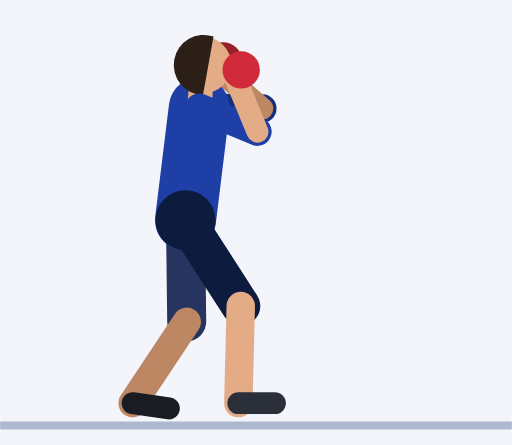
t = 0.00 s
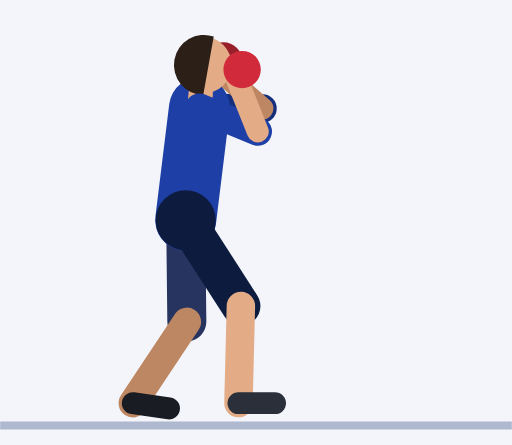
t = 0.30 s
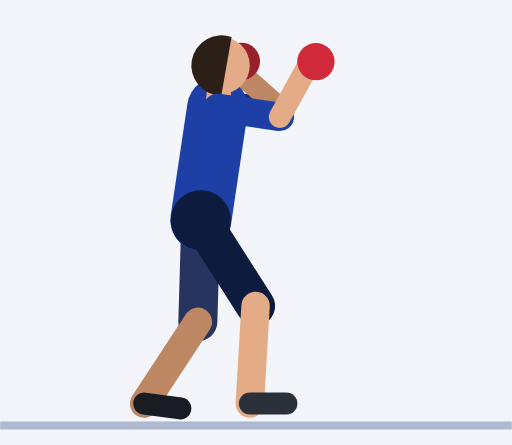
t = 0.61 s
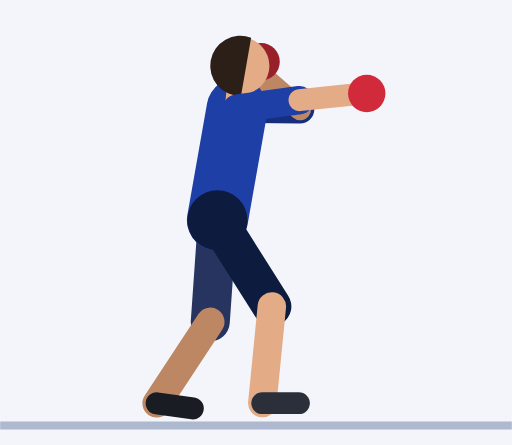
t = 0.91 s
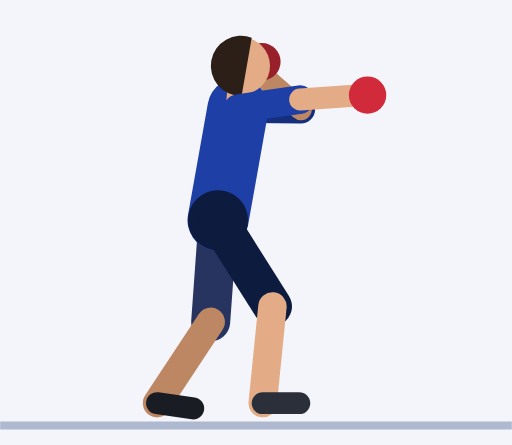
t = 1.21 s
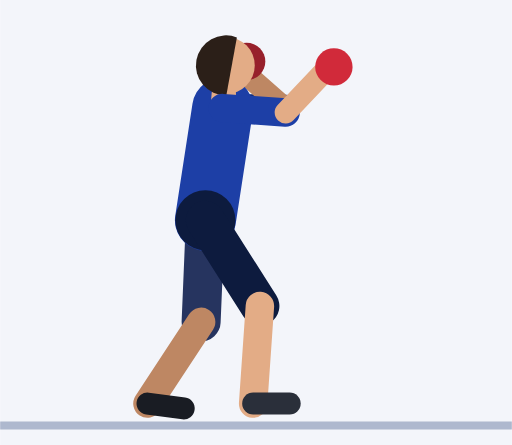
t = 1.52 s

The animated SVG that drew these frames (rendered in a browser with its animation timeline set to each time). Animation: 50 SMIL elements (animate=50); one cycle of 1.82 s, repeats indefinitely.

<svg xmlns="http://www.w3.org/2000/svg" viewBox="-45.6 -103.5 125.9 109.5"><rect x="-45.6" y="-103.5" width="125.9" height="109.5" fill="#F3F5FA"/><line x1="-45.6" y1="1.2" x2="80.3" y2="1.2" stroke="#AEB8CE" stroke-width="2"/><line x1="3.4" y1="-77" x2="18.9" y2="-76.8" stroke="#152F7C" stroke-width="7" stroke-linecap="round"><animate attributeName="x1" dur="1.82s" repeatCount="indefinite" values="3.4;3.4;3.4;3.4;3.4;3.7;4.6;5.9;7.4;8.9;10.4;11.7;12.5;12.9;12.9;12.9;12.9;12.9;12.5;11.7;10.4;8.9;7.4;5.9;4.6;3.7"/><animate attributeName="y1" dur="1.82s" repeatCount="indefinite" values="-77;-77;-77;-77;-77;-77;-77;-77;-77;-76.9;-76.9;-76.9;-76.8;-76.8;-76.8;-76.8;-76.8;-76.8;-76.8;-76.9;-76.9;-76.9;-77;-77;-77;-77"/><animate attributeName="x2" dur="1.82s" repeatCount="indefinite" values="18.9;18.9;18.9;18.9;18.9;19.2;20.1;21.4;22.9;24.4;25.9;27.2;28;28.4;28.4;28.4;28.4;28.4;28;27.2;25.9;24.4;22.9;21.4;20.1;19.2"/><animate attributeName="y2" dur="1.82s" repeatCount="indefinite" values="-76.8;-76.8;-76.8;-76.8;-76.8;-76.8;-76.8;-76.7;-76.7;-76.7;-76.6;-76.6;-76.6;-76.6;-76.6;-76.6;-76.6;-76.6;-76.6;-76.6;-76.6;-76.7;-76.7;-76.7;-76.8;-76.8"/></line><line x1="18.9" y1="-76.8" x2="8.4" y2="-86" stroke="#BE8763" stroke-width="5.4" stroke-linecap="round"><animate attributeName="x1" dur="1.82s" repeatCount="indefinite" values="18.9;18.9;18.9;18.9;18.9;19.2;20.1;21.4;22.9;24.4;25.9;27.2;28;28.4;28.4;28.4;28.4;28.4;28;27.2;25.9;24.4;22.9;21.4;20.1;19.2"/><animate attributeName="y1" dur="1.82s" repeatCount="indefinite" values="-76.8;-76.8;-76.8;-76.8;-76.8;-76.8;-76.8;-76.7;-76.7;-76.7;-76.6;-76.6;-76.6;-76.6;-76.6;-76.6;-76.6;-76.6;-76.6;-76.6;-76.6;-76.7;-76.7;-76.7;-76.8;-76.8"/><animate attributeName="x2" dur="1.82s" repeatCount="indefinite" values="8.4;8.4;8.4;8.4;8.4;8.7;9.6;10.9;12.4;13.9;15.4;16.7;17.5;17.9;17.9;17.9;17.9;17.9;17.5;16.7;15.4;13.9;12.4;10.9;9.6;8.7"/><animate attributeName="y2" dur="1.82s" repeatCount="indefinite" values="-86;-86;-86;-86;-86;-86;-86;-86;-86;-85.9;-85.9;-85.9;-85.8;-85.8;-85.8;-85.8;-85.8;-85.8;-85.8;-85.9;-85.9;-85.9;-86;-86;-86;-86"/></line><circle cx="9.3" cy="-88.5" r="4.6" fill="#97202B"><animate attributeName="cx" dur="1.82s" repeatCount="indefinite" values="9.3;9.3;9.3;9.3;9.3;9.6;10.5;11.8;13.2;14.8;16.3;17.6;18.4;18.8;18.8;18.8;18.8;18.8;18.4;17.6;16.3;14.8;13.2;11.8;10.5;9.6"/><animate attributeName="cy" dur="1.82s" repeatCount="indefinite" values="-88.5;-88.5;-88.5;-88.5;-88.5;-88.5;-88.5;-88.4;-88.4;-88.4;-88.3;-88.3;-88.3;-88.3;-88.3;-88.3;-88.3;-88.3;-88.3;-88.3;-88.3;-88.4;-88.4;-88.4;-88.5;-88.5"/></circle><line x1="0" y1="-49.3" x2="0.3" y2="-24.3" stroke="#26345F" stroke-width="9.6" stroke-linecap="round"><animate attributeName="x1" dur="1.82s" repeatCount="indefinite" values="0;0;0;0;0;0.3;1;2.1;3.3;4.7;5.9;7;7.7;8;8;8;8;8;7.7;7;5.9;4.7;3.3;2.1;1;0.3"/><animate attributeName="x2" dur="1.82s" repeatCount="indefinite" values="0.3;0.3;0.3;0.3;0.3;0.5;1;1.8;2.7;3.7;4.6;5.4;6;6.2;6.2;6.2;6.2;6.2;6;5.4;4.6;3.7;2.7;1.8;1;0.5"/></line><line x1="0.3" y1="-24.3" x2="-13" y2="-4.3" stroke="#BE8763" stroke-width="7" stroke-linecap="round"><animate attributeName="x1" dur="1.82s" repeatCount="indefinite" values="0.3;0.3;0.3;0.3;0.3;0.5;1;1.8;2.7;3.7;4.6;5.4;6;6.2;6.2;6.2;6.2;6.2;6;5.4;4.6;3.7;2.7;1.8;1;0.5"/><animate attributeName="x2" dur="1.82s" repeatCount="indefinite" values="-13;-13;-13;-13;-13;-12.8;-12.2;-11.4;-10.5;-9.5;-8.6;-7.8;-7.2;-7;-7;-7;-7;-7;-7.2;-7.8;-8.6;-9.5;-10.5;-11.4;-12.2;-12.8"/><animate attributeName="y2" dur="1.82s" repeatCount="indefinite" values="-4.3;-4.3;-4.3;-4.3;-4.3;-4.2;-4.2;-4.2;-4.2;-4.2;-4.2;-4.2;-4.2;-4.3;-4.3;-4.3;-4.3;-4.3;-4.2;-4.2;-4.2;-4.2;-4.2;-4.2;-4.2;-4.2"/></line><line x1="-13" y1="-4.3" x2="-4.1" y2="-3" stroke="#191C23" stroke-width="5.4" stroke-linecap="round"><animate attributeName="x1" dur="1.82s" repeatCount="indefinite" values="-13;-13;-13;-13;-13;-12.8;-12.2;-11.4;-10.5;-9.5;-8.6;-7.8;-7.2;-7;-7;-7;-7;-7;-7.2;-7.8;-8.6;-9.5;-10.5;-11.4;-12.2;-12.8"/><animate attributeName="y1" dur="1.82s" repeatCount="indefinite" values="-4.3;-4.3;-4.3;-4.3;-4.3;-4.2;-4.2;-4.2;-4.2;-4.2;-4.2;-4.2;-4.2;-4.3;-4.3;-4.3;-4.3;-4.3;-4.2;-4.2;-4.2;-4.2;-4.2;-4.2;-4.2;-4.2"/><animate attributeName="x2" dur="1.82s" repeatCount="indefinite" values="-4.1;-4.1;-4.1;-4.1;-4.1;-3.9;-3.3;-2.5;-1.6;-0.6;0.4;1.2;1.7;1.9;1.9;1.9;1.9;1.9;1.7;1.2;0.4;-0.6;-1.6;-2.5;-3.3;-3.9"/></line><line x1="0" y1="-49.3" x2="3.4" y2="-77" stroke="#1D3FA6" stroke-width="15" stroke-linecap="round"><animate attributeName="x1" dur="1.82s" repeatCount="indefinite" values="0;0;0;0;0;0.3;1;2.1;3.3;4.7;5.9;7;7.7;8;8;8;8;8;7.7;7;5.9;4.7;3.3;2.1;1;0.3"/><animate attributeName="x2" dur="1.82s" repeatCount="indefinite" values="3.4;3.4;3.4;3.4;3.4;3.7;4.6;5.9;7.4;8.9;10.4;11.7;12.5;12.9;12.9;12.9;12.9;12.9;12.5;11.7;10.4;8.9;7.4;5.9;4.6;3.7"/><animate attributeName="y2" dur="1.82s" repeatCount="indefinite" values="-77;-77;-77;-77;-77;-77;-77;-77;-77;-76.9;-76.9;-76.9;-76.8;-76.8;-76.8;-76.8;-76.8;-76.8;-76.8;-76.9;-76.9;-76.9;-77;-77;-77;-77"/></line><circle cx="0" cy="-49.3" r="7.4" fill="#0D1B3E"><animate attributeName="cx" dur="1.82s" repeatCount="indefinite" values="0;0;0;0;0;0.3;1;2.1;3.3;4.7;5.9;7;7.7;8;8;8;8;8;7.7;7;5.9;4.7;3.3;2.1;1;0.3"/></circle><line x1="3.4" y1="-77" x2="3.7" y2="-80.5" stroke="#E3AC86" stroke-width="6" stroke-linecap="round"><animate attributeName="x1" dur="1.82s" repeatCount="indefinite" values="3.4;3.4;3.4;3.4;3.4;3.7;4.6;5.9;7.4;8.9;10.4;11.7;12.5;12.9;12.9;12.9;12.9;12.9;12.5;11.7;10.4;8.9;7.4;5.9;4.6;3.7"/><animate attributeName="y1" dur="1.82s" repeatCount="indefinite" values="-77;-77;-77;-77;-77;-77;-77;-77;-77;-76.9;-76.9;-76.9;-76.8;-76.8;-76.8;-76.8;-76.8;-76.8;-76.8;-76.9;-76.9;-76.9;-77;-77;-77;-77"/><animate attributeName="x2" dur="1.82s" repeatCount="indefinite" values="3.7;3.7;3.7;3.7;3.7;4;4.9;6.2;7.7;9.2;10.7;12;12.8;13.2;13.2;13.2;13.2;13.2;12.8;12;10.7;9.2;7.7;6.2;4.9;4"/><animate attributeName="y2" dur="1.82s" repeatCount="indefinite" values="-80.5;-80.5;-80.5;-80.5;-80.5;-80.5;-80.5;-80.5;-80.4;-80.4;-80.4;-80.3;-80.3;-80.3;-80.3;-80.3;-80.3;-80.3;-80.3;-80.3;-80.4;-80.4;-80.4;-80.5;-80.5;-80.5"/></line><circle cx="4.3" cy="-87.5" r="7" fill="#E3AC86"><animate attributeName="cx" dur="1.82s" repeatCount="indefinite" values="4.3;4.3;4.3;4.3;4.3;4.7;5.5;6.8;8.3;9.8;11.3;12.6;13.5;13.8;13.8;13.8;13.8;13.8;13.5;12.6;11.3;9.8;8.3;6.8;5.5;4.7"/><animate attributeName="cy" dur="1.82s" repeatCount="indefinite" values="-87.5;-87.5;-87.5;-87.5;-87.5;-87.5;-87.5;-87.5;-87.4;-87.4;-87.4;-87.3;-87.3;-87.3;-87.3;-87.3;-87.3;-87.3;-87.3;-87.3;-87.4;-87.4;-87.4;-87.5;-87.5;-87.5"/></circle><path d="M6.9 -94.5 A7.4 7.4 0 1 0 4.3 -80.1 Z" fill="#2B1F18"><animate attributeName="d" dur="1.82s" repeatCount="indefinite" values="M6.9 -94.5 A7.4 7.4 0 1 0 4.3 -80.1 Z;M6.9 -94.5 A7.4 7.4 0 1 0 4.3 -80.1 Z;M6.9 -94.5 A7.4 7.4 0 1 0 4.3 -80.1 Z;M6.9 -94.5 A7.4 7.4 0 1 0 4.3 -80.1 Z;M6.9 -94.5 A7.4 7.4 0 1 0 4.3 -80.1 Z;M7.2 -94.5 A7.4 7.4 0 1 0 4.7 -80.1 Z;M8.1 -94.4 A7.4 7.4 0 1 0 5.5 -80.1 Z;M9.3 -94.4 A7.4 7.4 0 1 0 6.8 -80.1 Z;M10.8 -94.4 A7.4 7.4 0 1 0 8.3 -80 Z;M12.4 -94.3 A7.4 7.4 0 1 0 9.8 -80 Z;M13.9 -94.3 A7.4 7.4 0 1 0 11.3 -80 Z;M15.1 -94.3 A7.4 7.4 0 1 0 12.6 -79.9 Z;M16 -94.2 A7.4 7.4 0 1 0 13.5 -79.9 Z;M16.3 -94.2 A7.4 7.4 0 1 0 13.8 -79.9 Z;M16.3 -94.2 A7.4 7.4 0 1 0 13.8 -79.9 Z;M16.3 -94.2 A7.4 7.4 0 1 0 13.8 -79.9 Z;M16.3 -94.2 A7.4 7.4 0 1 0 13.8 -79.9 Z;M16.3 -94.2 A7.4 7.4 0 1 0 13.8 -79.9 Z;M16 -94.2 A7.4 7.4 0 1 0 13.5 -79.9 Z;M15.1 -94.3 A7.4 7.4 0 1 0 12.6 -79.9 Z;M13.9 -94.3 A7.4 7.4 0 1 0 11.3 -80 Z;M12.4 -94.3 A7.4 7.4 0 1 0 9.8 -80 Z;M10.8 -94.4 A7.4 7.4 0 1 0 8.3 -80 Z;M9.3 -94.4 A7.4 7.4 0 1 0 6.8 -80.1 Z;M8.1 -94.4 A7.4 7.4 0 1 0 5.5 -80.1 Z;M7.2 -94.5 A7.4 7.4 0 1 0 4.7 -80.1 Z"/></path><line x1="0" y1="-49.3" x2="13.6" y2="-28.2" stroke="#0D1B3E" stroke-width="9.6" stroke-linecap="round"><animate attributeName="x1" dur="1.82s" repeatCount="indefinite" values="0;0;0;0;0;0.3;1;2.1;3.3;4.7;5.9;7;7.7;8;8;8;8;8;7.7;7;5.9;4.7;3.3;2.1;1;0.3"/><animate attributeName="x2" dur="1.82s" repeatCount="indefinite" values="13.6;13.6;13.6;13.6;13.6;13.8;14.5;15.6;16.8;18.1;19.4;20.4;21.1;21.4;21.4;21.4;21.4;21.4;21.1;20.4;19.4;18.1;16.8;15.6;14.5;13.8"/><animate attributeName="y2" dur="1.82s" repeatCount="indefinite" values="-28.2;-28.2;-28.2;-28.2;-28.2;-28.2;-28.2;-28.2;-28.2;-28.2;-28.2;-28.1;-28.1;-28.1;-28.1;-28.1;-28.1;-28.1;-28.1;-28.1;-28.2;-28.2;-28.2;-28.2;-28.2;-28.2"/></line><line x1="13.6" y1="-28.2" x2="13" y2="-4.3" stroke="#E3AC86" stroke-width="7" stroke-linecap="round"><animate attributeName="x1" dur="1.82s" repeatCount="indefinite" values="13.6;13.6;13.6;13.6;13.6;13.8;14.5;15.6;16.8;18.1;19.4;20.4;21.1;21.4;21.4;21.4;21.4;21.4;21.1;20.4;19.4;18.1;16.8;15.6;14.5;13.8"/><animate attributeName="y1" dur="1.82s" repeatCount="indefinite" values="-28.2;-28.2;-28.2;-28.2;-28.2;-28.2;-28.2;-28.2;-28.2;-28.2;-28.2;-28.1;-28.1;-28.1;-28.1;-28.1;-28.1;-28.1;-28.1;-28.1;-28.2;-28.2;-28.2;-28.2;-28.2;-28.2"/><animate attributeName="x2" dur="1.82s" repeatCount="indefinite" values="13;13;13;13;13;13.2;13.8;14.6;15.5;16.5;17.4;18.2;18.8;19;19;19;19;19;18.8;18.2;17.4;16.5;15.5;14.6;13.8;13.2"/><animate attributeName="y2" dur="1.82s" repeatCount="indefinite" values="-4.3;-4.3;-4.3;-4.3;-4.3;-4.3;-4.2;-4.2;-4.2;-4.2;-4.2;-4.2;-4.3;-4.3;-4.3;-4.3;-4.3;-4.3;-4.3;-4.2;-4.2;-4.2;-4.2;-4.2;-4.2;-4.3"/></line><line x1="13" y1="-4.3" x2="22" y2="-4.3" stroke="#2A2F3A" stroke-width="5.4" stroke-linecap="round"><animate attributeName="x1" dur="1.82s" repeatCount="indefinite" values="13;13;13;13;13;13.2;13.8;14.6;15.5;16.5;17.4;18.2;18.8;19;19;19;19;19;18.8;18.2;17.4;16.5;15.5;14.6;13.8;13.2"/><animate attributeName="y1" dur="1.82s" repeatCount="indefinite" values="-4.3;-4.3;-4.3;-4.3;-4.3;-4.3;-4.2;-4.2;-4.2;-4.2;-4.2;-4.2;-4.3;-4.3;-4.3;-4.3;-4.3;-4.3;-4.3;-4.2;-4.2;-4.2;-4.2;-4.2;-4.2;-4.3"/><animate attributeName="x2" dur="1.82s" repeatCount="indefinite" values="22;22;22;22;22;22.2;22.8;23.6;24.5;25.5;26.4;27.2;27.8;28;28;28;28;28;27.8;27.2;26.4;25.5;24.5;23.6;22.8;22.2"/><animate attributeName="y2" dur="1.82s" repeatCount="indefinite" values="-4.3;-4.3;-4.3;-4.3;-4.3;-4.3;-4.2;-4.2;-4.2;-4.2;-4.2;-4.2;-4.3;-4.3;-4.3;-4.3;-4.3;-4.3;-4.3;-4.2;-4.2;-4.2;-4.2;-4.2;-4.2;-4.3"/></line><line x1="3.4" y1="-77" x2="17.7" y2="-71.1" stroke="#1D3FA6" stroke-width="7" stroke-linecap="round"><animate attributeName="x1" dur="1.82s" repeatCount="indefinite" values="3.4;3.4;3.4;3.4;3.4;3.7;4.6;5.9;7.4;8.9;10.4;11.7;12.5;12.9;12.9;12.9;12.9;12.9;12.5;11.7;10.4;8.9;7.4;5.9;4.6;3.7"/><animate attributeName="y1" dur="1.82s" repeatCount="indefinite" values="-77;-77;-77;-77;-77;-77;-77;-77;-77;-76.9;-76.9;-76.9;-76.8;-76.8;-76.8;-76.8;-76.8;-76.8;-76.8;-76.9;-76.9;-76.9;-77;-77;-77;-77"/><animate attributeName="x2" dur="1.82s" repeatCount="indefinite" values="17.7;17.7;17.7;17.7;17.7;18.2;19.3;20.9;22.6;24.4;25.9;27.1;27.9;28.2;28.2;28.2;28.2;28.2;27.9;27.1;25.9;24.4;22.6;20.9;19.3;18.2"/><animate attributeName="y2" dur="1.82s" repeatCount="indefinite" values="-71.1;-71.1;-71.1;-71.1;-71.1;-71.3;-72;-73.1;-74.3;-75.6;-76.9;-78;-78.7;-79;-79;-79;-79;-79;-78.7;-78;-76.9;-75.6;-74.3;-73.1;-72;-71.3"/></line><line x1="17.7" y1="-71.1" x2="12.4" y2="-84" stroke="#E3AC86" stroke-width="5.4" stroke-linecap="round"><animate attributeName="x1" dur="1.82s" repeatCount="indefinite" values="17.7;17.7;17.7;17.7;17.7;18.2;19.3;20.9;22.6;24.4;25.9;27.1;27.9;28.2;28.2;28.2;28.2;28.2;27.9;27.1;25.9;24.4;22.6;20.9;19.3;18.2"/><animate attributeName="y1" dur="1.82s" repeatCount="indefinite" values="-71.1;-71.1;-71.1;-71.1;-71.1;-71.3;-72;-73.1;-74.3;-75.6;-76.9;-78;-78.7;-79;-79;-79;-79;-79;-78.7;-78;-76.9;-75.6;-74.3;-73.1;-72;-71.3"/><animate attributeName="x2" dur="1.82s" repeatCount="indefinite" values="12.4;12.4;12.4;12.4;12.4;13.7;17.2;22.3;28.1;33.5;37.8;40.5;41.8;42.2;42.2;42.2;42.2;42.2;41.8;40.5;37.8;33.5;28.1;22.3;17.2;13.7"/><animate attributeName="y2" dur="1.82s" repeatCount="indefinite" values="-84;-84;-84;-84;-84;-84.6;-85.9;-87;-87.2;-86.2;-84.3;-82.2;-80.6;-80;-80;-80;-80;-80;-80.6;-82.2;-84.3;-86.2;-87.2;-87;-85.9;-84.6"/></line><circle cx="13.7" cy="-86.3" r="4.6" fill="#D12A3A"><animate attributeName="cx" dur="1.82s" repeatCount="indefinite" values="13.7;13.7;13.7;13.7;13.7;15.1;18.8;24.1;30.2;35.8;40.2;43;44.4;44.8;44.8;44.8;44.8;44.8;44.4;43;40.2;35.8;30.2;24.1;18.8;15.1"/><animate attributeName="cy" dur="1.82s" repeatCount="indefinite" values="-86.3;-86.3;-86.3;-86.3;-86.3;-86.8;-88;-88.9;-88.8;-87.4;-85.2;-82.7;-80.9;-80.1;-80.1;-80.1;-80.1;-80.1;-80.9;-82.7;-85.2;-87.4;-88.8;-88.9;-88;-86.8"/></circle></svg>
